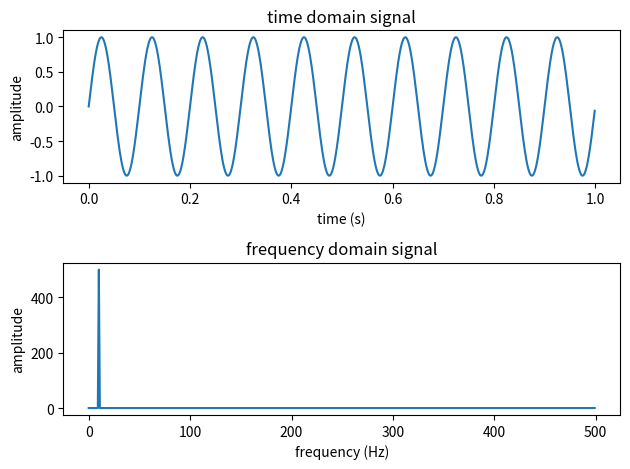

Recreate this plot in Python.
#快速傅里叶变换
import numpy as np
import matplotlib.pyplot as plt

# 生成正弦波信号的时域数据
fs = 1000  # 采样频率
t = np.arange(0, 1, 1/fs)  # 时间向量，从0到1秒
f = 10  # 正弦波频率为10Hz
x = np.sin(2*np.pi*f*t)  # 正弦波信号

# 绘制时域波形
plt.figure()
plt.subplot(2, 1, 1)
plt.plot(t, x)
plt.title('time domain signal')  #时域信号
plt.xlabel('time (s)')
plt.ylabel('amplitude') #幅度

# 应用傅里叶变换，将时域信号转换为频域信号
X = np.fft.fft(x)  # 进行傅里叶变换
freqs = np.fft.fftfreq(len(x), 1/fs)  # 计算频率轴

# 绘制频域波形
plt.subplot(2, 1, 2)
plt.plot(freqs[:len(freqs)//2], np.abs(X)[:len(freqs)//2])  # 只绘制正频率部分
plt.title('frequency domain signal') #频域信号
plt.xlabel('frequency (Hz)')
plt.ylabel('amplitude')

plt.tight_layout()

plt.show()
